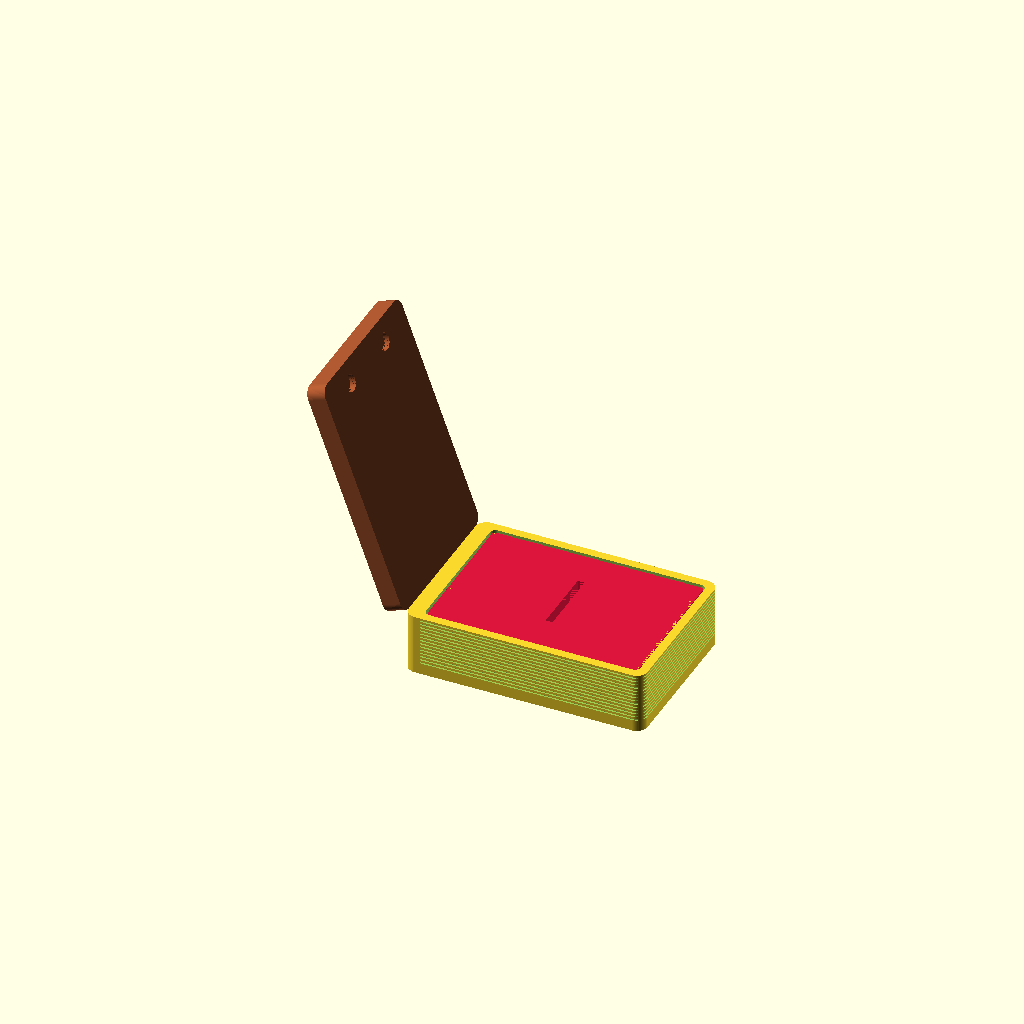
Cell 1 — every parameter at its default value.
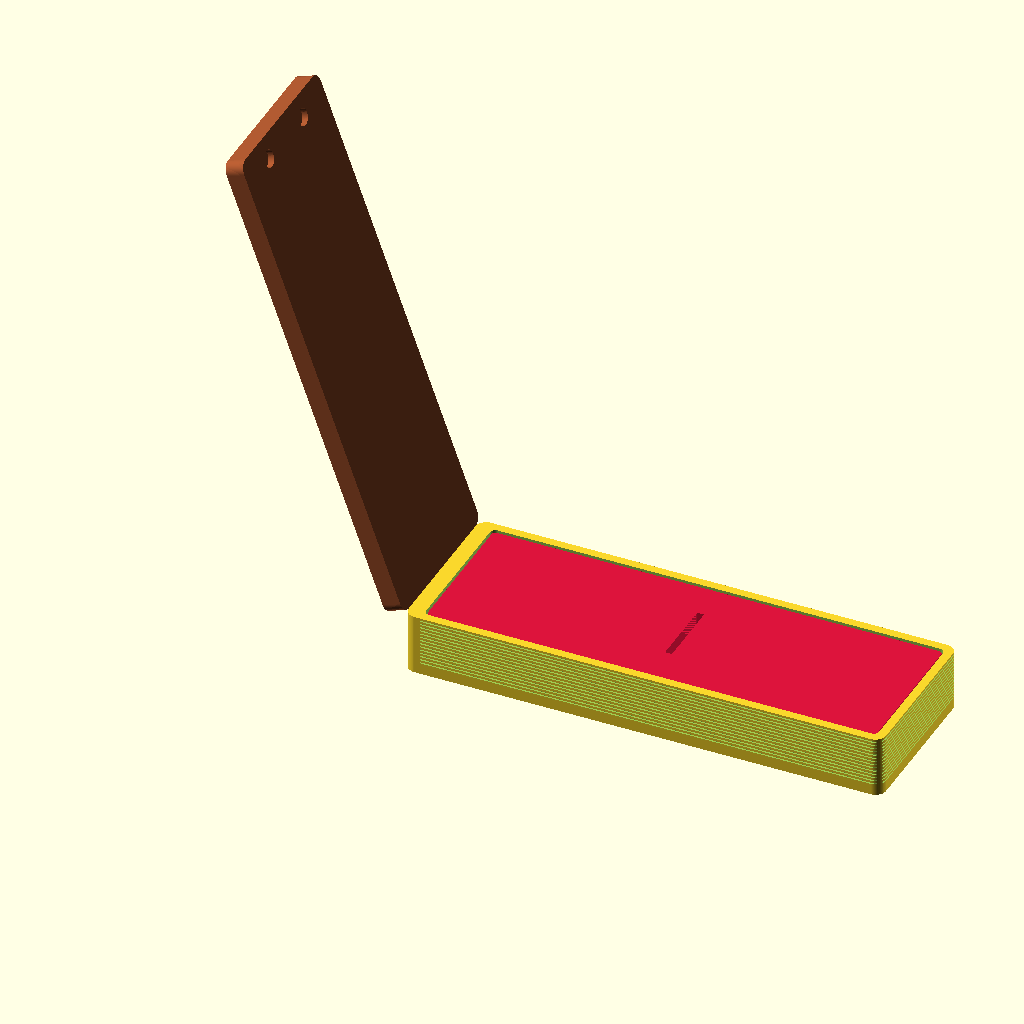
Cell 2: L = 180 (everything else at default).
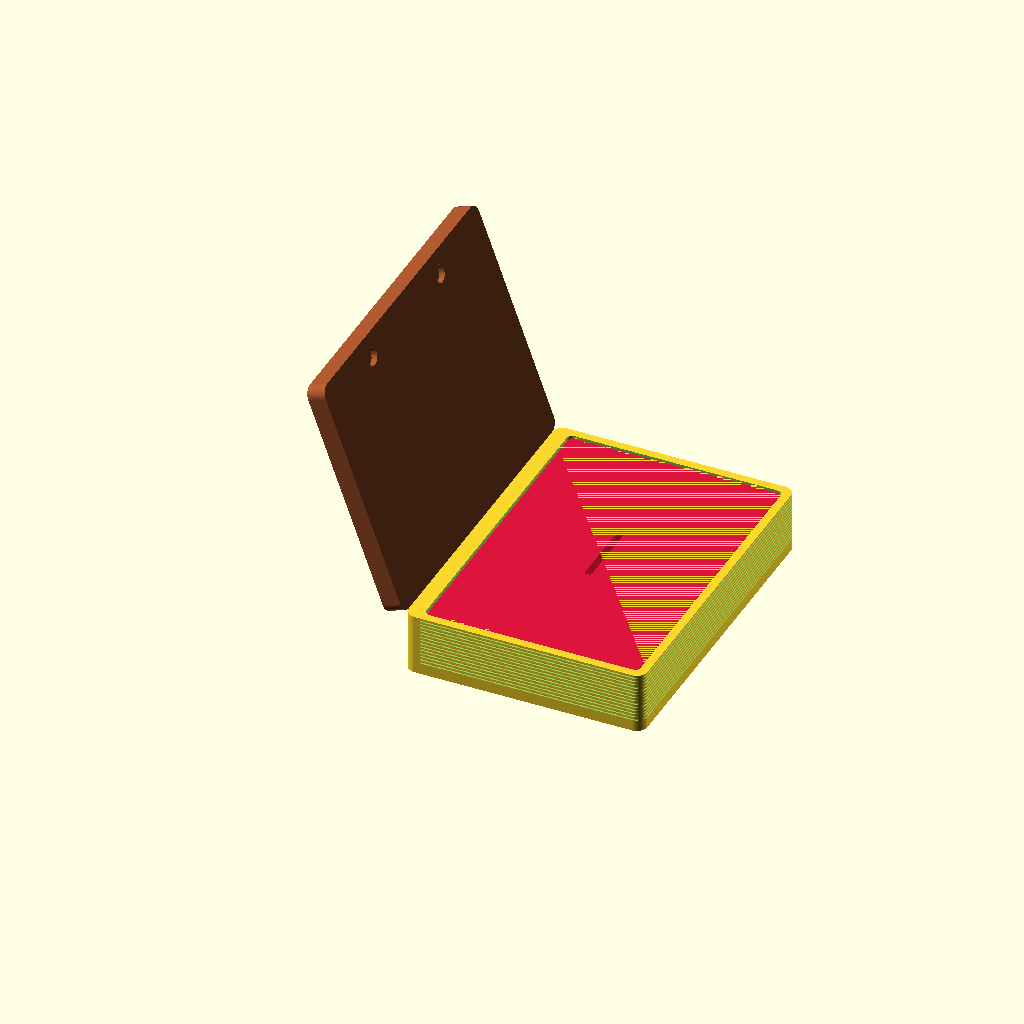
Cell 3: W = 124 (everything else at default).
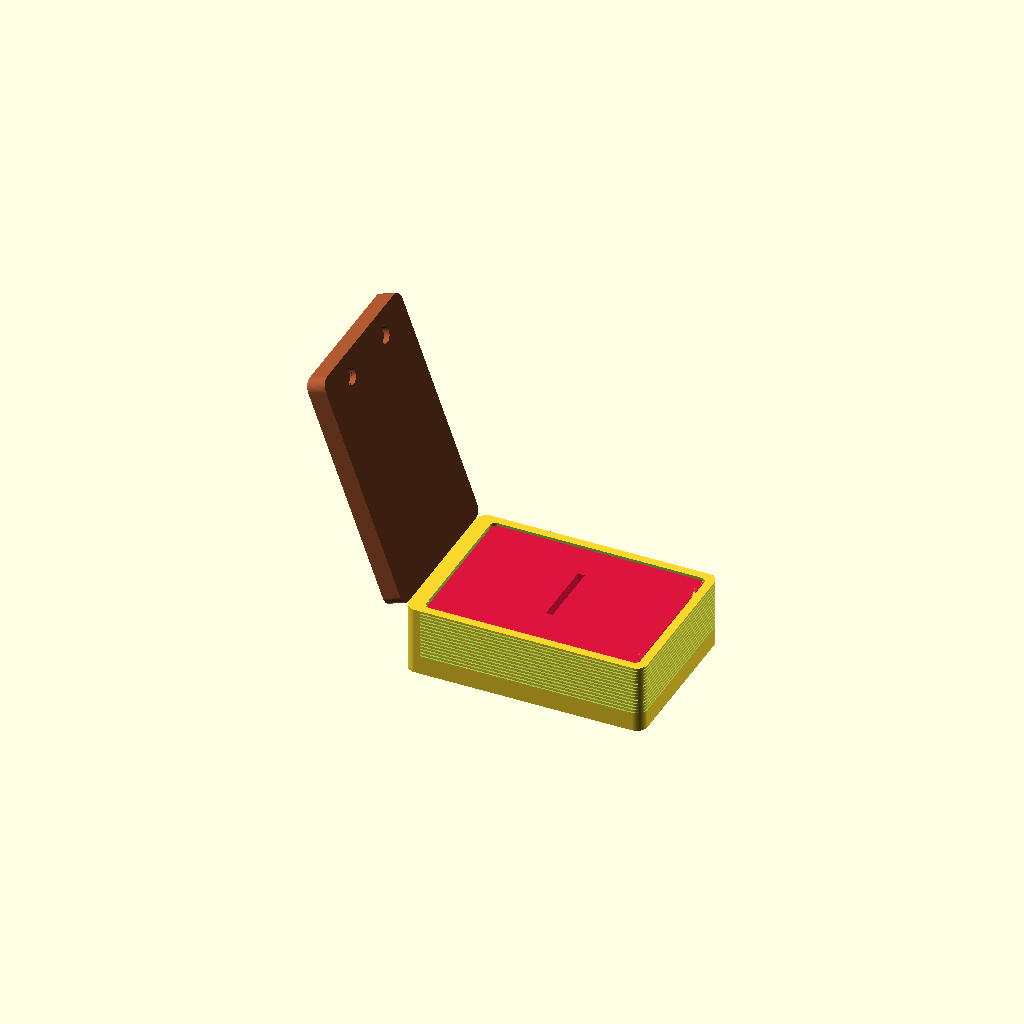
Cell 4: the same model with floor_t = 6.
All cells are drawn from one camera (rotation 55°, 0°, 25°, orthographic, colour scheme Cornfield), so only the parameter changes between them.
The OpenSCAD source (ecrino/models/book-of-vows/book_of_vows.scad):
// ============================================================
// Ecrino — "Book of Vows" engagement ring box
// Parametric, FDM-friendly (Bambu Lab H2S). Units: millimetres.
//
// Prints as two parts + an optional insert core:
//   part = "base"   -> book body / tray (holds the velvet insert)
//   part = "cover"  -> front cover with engraved "VOWS" + border
//   part = "insert" -> printable core you flock/wrap in velvet
//   part = "assembly" -> both, for preview only (do NOT print)
//
// Hinge: glue a thin fabric/leather strip across the spine recess
// (like a real book box). Two magnets snap the cover shut.
// ============================================================

part = "assembly";   // "base" | "cover" | "insert" | "assembly"

// ---- Outer book dimensions ----
L        = 90;   // cover height (spine length), X
W        = 62;   // cover width, Y
corner_r = 4;    // rounded corners

// ---- Walls / structure ----
floor_t    = 3;    // base floor thickness
wall       = 3.2;  // side walls
spine_wall = 6;    // thicker wall on the hinge (spine) side, X=0
cavity_d   = 20;   // interior depth (insert sits here)
base_h     = floor_t + cavity_d;
cover_h    = 7;

// ---- Magnets (6 mm dia x 2 mm) ----
magnet_d = 6.4;
magnet_h = 2.3;
mag_wall = 1.2;    // material kept over the magnet pocket

// ---- Spine hinge recess (for glued fabric strip) ----
spine_recess_d = 1.2;
spine_recess_w = 14;

// ---- Insert core ----
insert_clear = 0.6;
slot_w       = 2.6;   // ring band slot width
slot_len     = 26;    // slot length
slot_depth   = 13;

// ---- Cover engraving ----
engrave_d   = 0.8;
border_in   = 6;      // border inset from edge
vows_text   = "VOWS";
vows_size   = 14;
vows_font   = "Liberation Serif:style=Bold";

eps = 0.01;
$fn = 64;

// ---------- helpers ----------
module rrect(l, w, r) {
    // rounded rectangle in XY, origin at (0,0)
    hull() {
        translate([r, r])         circle(r);
        translate([l - r, r])     circle(r);
        translate([r, w - r])     circle(r);
        translate([l - r, w - r]) circle(r);
    }
}

module rbox(l, w, h, r) {
    linear_extrude(height = h) rrect(l, w, r);
}

// magnet pocket positions on the opening (front) edge
mag_x = L - wall - magnet_d/2 - 1.5;
mag_y1 = W * 0.28;
mag_y2 = W * 0.72;

// ---------- BASE ----------
module base() {
    difference() {
        // solid body
        rbox(L, W, base_h, corner_r);

        // inner cavity
        translate([spine_wall, wall, floor_t])
            rbox(L - spine_wall - wall,
                 W - 2*wall,
                 cavity_d + eps,
                 max(0.5, corner_r - 2));

        // page-line grooves on the three non-spine faces
        page_grooves();

        // spine recess for glued hinge strip (outer X=0 face)
        translate([-eps, (W - spine_recess_w)/2, base_h*0.15])
            cube([spine_recess_d + eps, spine_recess_w, base_h*0.7]);

        // magnet pockets in the front rim (open upward toward cover)
        for (my = [mag_y1, mag_y2])
            translate([mag_x, my, base_h - magnet_h - mag_wall])
                cylinder(d = magnet_d, h = magnet_h + eps);
    }
}

module page_grooves() {
    n = 14;
    for (i = [1 : n]) {
        z = floor_t + i * (base_h - floor_t) / (n + 1);
        // front face (X = L)
        translate([L - 0.6, -1, z]) cube([1.2, W + 2, 0.5], center = false);
        // side faces (Y = 0 and Y = W)
        translate([spine_wall, -0.6, z]) cube([L - spine_wall + 1, 1.2, 0.5]);
        translate([spine_wall, W - 0.6, z]) cube([L - spine_wall + 1, 1.2, 0.5]);
    }
}

// ---------- COVER ----------
module cover() {
    difference() {
        rbox(L, W, cover_h, corner_r);

        // engraved gold border groove (top face)
        translate([0, 0, cover_h - engrave_d])
            linear_extrude(engrave_d + eps)
                difference() {
                    offset(-border_in) rrect(L, W, corner_r);
                    offset(-border_in - 1.1) rrect(L, W, corner_r);
                }

        // corner flourishes (small engraved scroll dots)
        for (cx = [border_in + 5, L - border_in - 5])
            for (cy = [border_in + 5, W - border_in - 5])
                translate([cx, cy, cover_h - engrave_d])
                    linear_extrude(engrave_d + eps)
                        flourish();

        // VOWS text, centered
        translate([L/2, W/2, cover_h - engrave_d])
            linear_extrude(engrave_d + eps)
                text(vows_text, size = vows_size, font = vows_font,
                     halign = "center", valign = "center");

        // spine recess on cover outer face too (X = 0)
        translate([-eps, (W - spine_recess_w)/2, cover_h*0.15])
            cube([spine_recess_d + eps, spine_recess_w, cover_h*0.7]);

        // magnet pockets underside (align with base)
        for (my = [mag_y1, mag_y2])
            translate([mag_x, my, -eps])
                cylinder(d = magnet_d, h = magnet_h + eps);
    }
}

module flourish() {
    // simple engraved corner ornament
    for (a = [0, 45, 90])
        rotate(a)
            translate([0, 1.6])
                square([0.9, 4], center = true);
    circle(1.2);
}

// ---------- INSERT CORE (flock or wrap in velvet) ----------
module insert() {
    il = L - spine_wall - wall - 2*insert_clear;
    iw = W - 2*wall - 2*insert_clear;
    ih = cavity_d - insert_clear;
    difference() {
        rbox(il, iw, ih, max(0.5, corner_r - 2.5));
        // ring band slot
        translate([il/2 - slot_w/2, (iw - slot_len)/2, ih - slot_depth])
            cube([slot_w, slot_len, slot_depth + eps]);
    }
}

// ---------- layout ----------
if (part == "base") base();
else if (part == "cover") cover();
else if (part == "insert") insert();
else {
    // assembly preview
    base();
    // insert seated in cavity
    color("Crimson")
        translate([spine_wall + insert_clear, wall + insert_clear, floor_t])
            insert();
    // cover shown open, rotated about the spine top edge
    color("Sienna")
        translate([0, 0, base_h])
            rotate([0, -110, 0])
                translate([0, 0, 0])
                    cover();
}
Parameter table extracted from the source (name, type, default, range or options):
part: string, default "assembly"
L: number, default 90
W: number, default 62
corner_r: number, default 4
floor_t: number, default 3
wall: number, default 3.2
spine_wall: number, default 6
cavity_d: number, default 20
cover_h: number, default 7
magnet_d: number, default 6.4
magnet_h: number, default 2.3
mag_wall: number, default 1.2
spine_recess_d: number, default 1.2
spine_recess_w: number, default 14
insert_clear: number, default 0.6
slot_w: number, default 2.6
slot_len: number, default 26
slot_depth: number, default 13
engrave_d: number, default 0.8
border_in: number, default 6
vows_text: string, default "VOWS"
vows_size: number, default 14
vows_font: string, default "Liberation Serif:style=Bold"
eps: number, default 0.01
